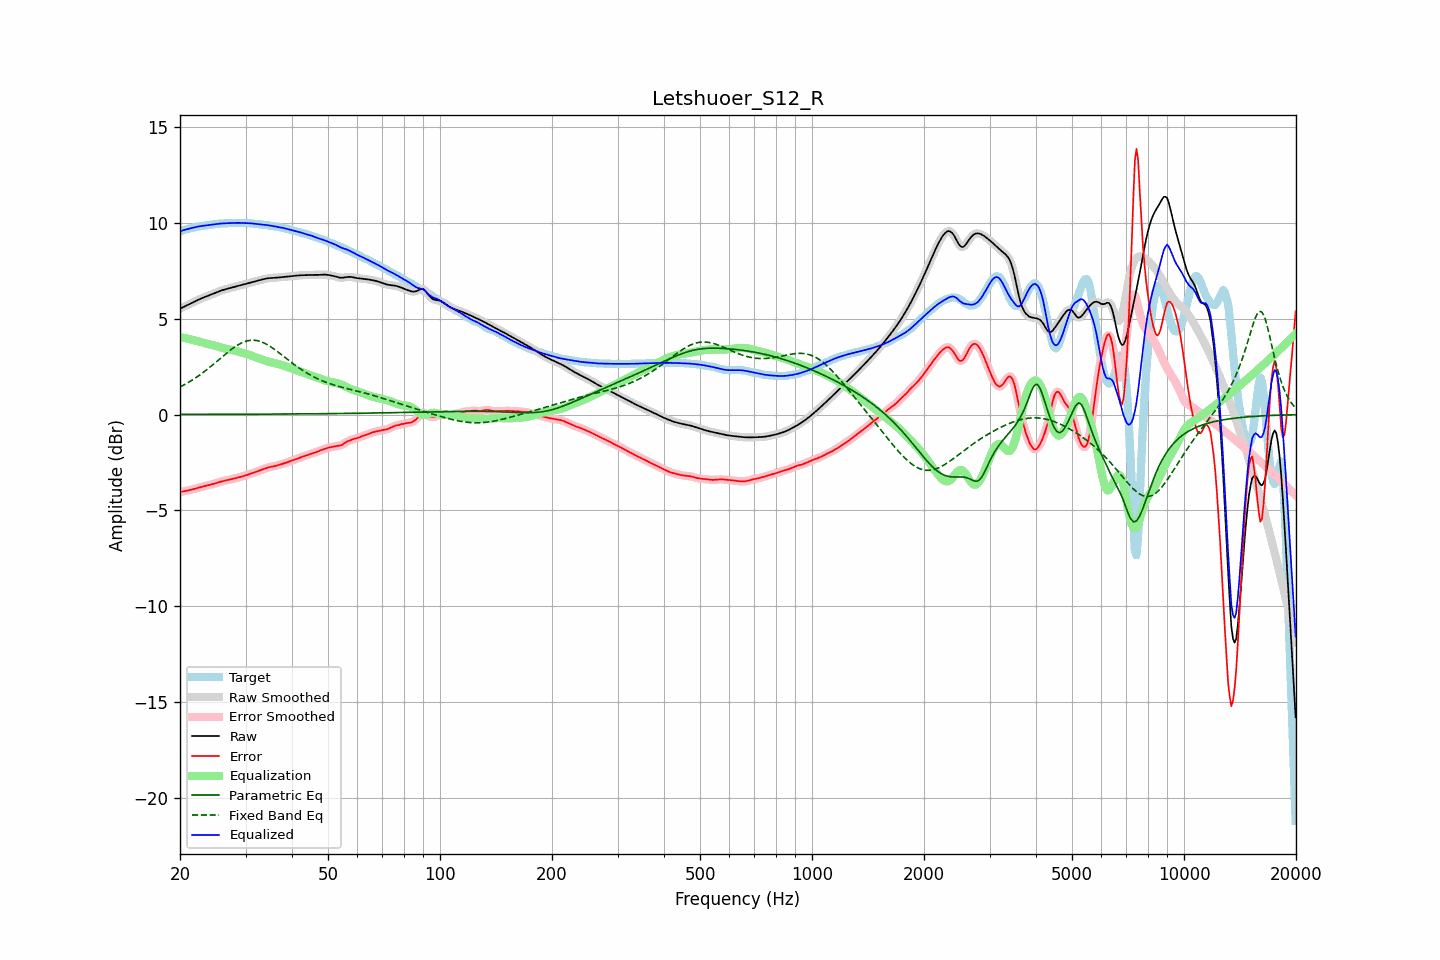

Source data for this figure (header and first rows):
frequency, raw, error, smoothed, error_smoothed, equalization, parametric_eq, fixed_band_eq, equalized_raw, equalized_smoothed, target
20.00, 5.52, -4.04, 5.52, -4.04, 4.04, 0.01, 1.44, 9.56, 9.56, 9.56
20.20, 5.56, -4.02, 5.56, -4.02, 4.02, 0.01, 1.48, 9.59, 9.59, 9.59
20.40, 5.61, -4.01, 5.61, -4.01, 4.01, 0.01, 1.53, 9.61, 9.61, 9.61
20.61, 5.65, -3.99, 5.65, -3.99, 3.99, 0.01, 1.57, 9.64, 9.64, 9.64
20.81, 5.69, -3.98, 5.69, -3.98, 3.98, 0.01, 1.62, 9.66, 9.66, 9.66
21.02, 5.73, -3.96, 5.73, -3.96, 3.96, 0.01, 1.67, 9.68, 9.68, 9.69
21.23, 5.77, -3.94, 5.77, -3.94, 3.94, 0.01, 1.72, 9.70, 9.70, 9.71
21.44, 5.81, -3.92, 5.81, -3.92, 3.92, 0.01, 1.77, 9.73, 9.73, 9.73
21.66, 5.85, -3.90, 5.85, -3.90, 3.90, 0.01, 1.82, 9.75, 9.75, 9.75
21.87, 5.89, -3.88, 5.89, -3.87, 3.87, 0.01, 1.88, 9.77, 9.77, 9.77
22.09, 5.93, -3.85, 5.93, -3.85, 3.85, 0.01, 1.93, 9.78, 9.78, 9.78
22.31, 5.97, -3.83, 5.97, -3.83, 3.83, 0.01, 1.99, 9.80, 9.80, 9.80
22.54, 6.01, -3.80, 6.01, -3.80, 3.80, 0.01, 2.05, 9.82, 9.82, 9.82
22.76, 6.05, -3.78, 6.05, -3.78, 3.78, 0.01, 2.11, 9.83, 9.83, 9.83
22.99, 6.08, -3.76, 6.08, -3.76, 3.76, 0.01, 2.17, 9.84, 9.84, 9.84
23.22, 6.12, -3.74, 6.12, -3.74, 3.74, 0.01, 2.23, 9.86, 9.86, 9.85
23.45, 6.15, -3.72, 6.15, -3.72, 3.72, 0.01, 2.30, 9.87, 9.87, 9.87
23.69, 6.18, -3.70, 6.18, -3.70, 3.70, 0.01, 2.36, 9.88, 9.88, 9.88
23.92, 6.21, -3.68, 6.21, -3.68, 3.68, 0.01, 2.43, 9.89, 9.89, 9.89
24.16, 6.24, -3.66, 6.24, -3.66, 3.66, 0.01, 2.50, 9.90, 9.90, 9.90
24.40, 6.28, -3.64, 6.28, -3.64, 3.63, 0.01, 2.57, 9.91, 9.91, 9.91
24.65, 6.31, -3.61, 6.31, -3.61, 3.61, 0.01, 2.64, 9.92, 9.92, 9.93
24.89, 6.35, -3.59, 6.35, -3.59, 3.59, 0.01, 2.71, 9.94, 9.93, 9.94
25.14, 6.38, -3.56, 6.38, -3.56, 3.56, 0.01, 2.78, 9.95, 9.95, 9.95
25.39, 6.42, -3.54, 6.42, -3.54, 3.54, 0.01, 2.85, 9.96, 9.95, 9.95
25.65, 6.45, -3.51, 6.45, -3.51, 3.51, 0.01, 2.92, 9.96, 9.96, 9.96
25.91, 6.48, -3.49, 6.48, -3.49, 3.49, 0.01, 3.00, 9.97, 9.97, 9.97
26.16, 6.51, -3.46, 6.51, -3.46, 3.47, 0.01, 3.07, 9.97, 9.97, 9.97
26.43, 6.53, -3.44, 6.53, -3.44, 3.45, 0.01, 3.14, 9.98, 9.98, 9.98
26.69, 6.55, -3.43, 6.55, -3.43, 3.43, 0.01, 3.21, 9.98, 9.98, 9.98
26.96, 6.58, -3.41, 6.58, -3.41, 3.41, 0.01, 3.28, 9.99, 9.99, 9.98
27.23, 6.60, -3.39, 6.60, -3.39, 3.39, 0.02, 3.34, 9.99, 9.99, 9.99
27.50, 6.62, -3.37, 6.62, -3.37, 3.37, 0.02, 3.41, 9.99, 9.99, 9.99
27.77, 6.64, -3.36, 6.64, -3.36, 3.35, 0.02, 3.47, 9.99, 9.99, 10.00
28.05, 6.67, -3.33, 6.66, -3.33, 3.33, 0.02, 3.53, 10.00, 10.00, 10.00
28.33, 6.69, -3.31, 6.69, -3.31, 3.31, 0.02, 3.58, 10.00, 10.00, 10.00
28.62, 6.71, -3.29, 6.71, -3.29, 3.29, 0.02, 3.64, 10.00, 10.00, 10.00
28.90, 6.73, -3.26, 6.73, -3.26, 3.27, 0.02, 3.68, 10.00, 10.00, 10.00
29.19, 6.75, -3.24, 6.75, -3.24, 3.24, 0.02, 3.73, 10.00, 10.00, 10.00
29.48, 6.78, -3.22, 6.78, -3.22, 3.22, 0.02, 3.76, 9.99, 9.99, 9.99
29.78, 6.80, -3.19, 6.80, -3.19, 3.19, 0.02, 3.80, 9.99, 9.99, 9.99
30.08, 6.82, -3.17, 6.82, -3.17, 3.17, 0.02, 3.83, 9.99, 9.99, 9.99
30.38, 6.84, -3.14, 6.84, -3.14, 3.14, 0.02, 3.85, 9.99, 9.99, 9.99
30.68, 6.87, -3.12, 6.87, -3.12, 3.11, 0.02, 3.86, 9.98, 9.98, 9.98
30.99, 6.89, -3.08, 6.89, -3.09, 3.08, 0.02, 3.88, 9.98, 9.98, 9.98
31.30, 6.91, -3.05, 6.91, -3.05, 3.05, 0.02, 3.88, 9.97, 9.97, 9.97
31.61, 6.94, -3.02, 6.94, -3.02, 3.02, 0.02, 3.88, 9.96, 9.96, 9.96
31.93, 6.96, -2.99, 6.96, -2.99, 2.99, 0.02, 3.87, 9.95, 9.95, 9.95
32.24, 6.98, -2.96, 6.98, -2.96, 2.96, 0.02, 3.86, 9.94, 9.94, 9.94
32.57, 7.00, -2.93, 7.00, -2.93, 2.93, 0.02, 3.84, 9.93, 9.93, 9.93
32.89, 7.02, -2.90, 7.02, -2.90, 2.90, 0.02, 3.81, 9.92, 9.92, 9.92
33.22, 7.04, -2.87, 7.04, -2.87, 2.87, 0.02, 3.78, 9.91, 9.91, 9.91
33.55, 7.07, -2.84, 7.07, -2.84, 2.84, 0.02, 3.75, 9.90, 9.90, 9.90
33.89, 7.08, -2.81, 7.08, -2.81, 2.81, 0.02, 3.71, 9.90, 9.90, 9.89
34.23, 7.10, -2.78, 7.10, -2.78, 2.79, 0.02, 3.66, 9.89, 9.89, 9.88
34.57, 7.11, -2.76, 7.11, -2.76, 2.76, 0.02, 3.61, 9.87, 9.87, 9.87
34.92, 7.12, -2.74, 7.12, -2.74, 2.74, 0.02, 3.56, 9.86, 9.86, 9.86
35.27, 7.13, -2.72, 7.13, -2.72, 2.72, 0.03, 3.51, 9.85, 9.85, 9.84
35.62, 7.13, -2.70, 7.13, -2.70, 2.70, 0.03, 3.45, 9.83, 9.83, 9.83
35.97, 7.14, -2.68, 7.14, -2.68, 2.68, 0.03, 3.39, 9.81, 9.82, 9.82
... 635 more rows
